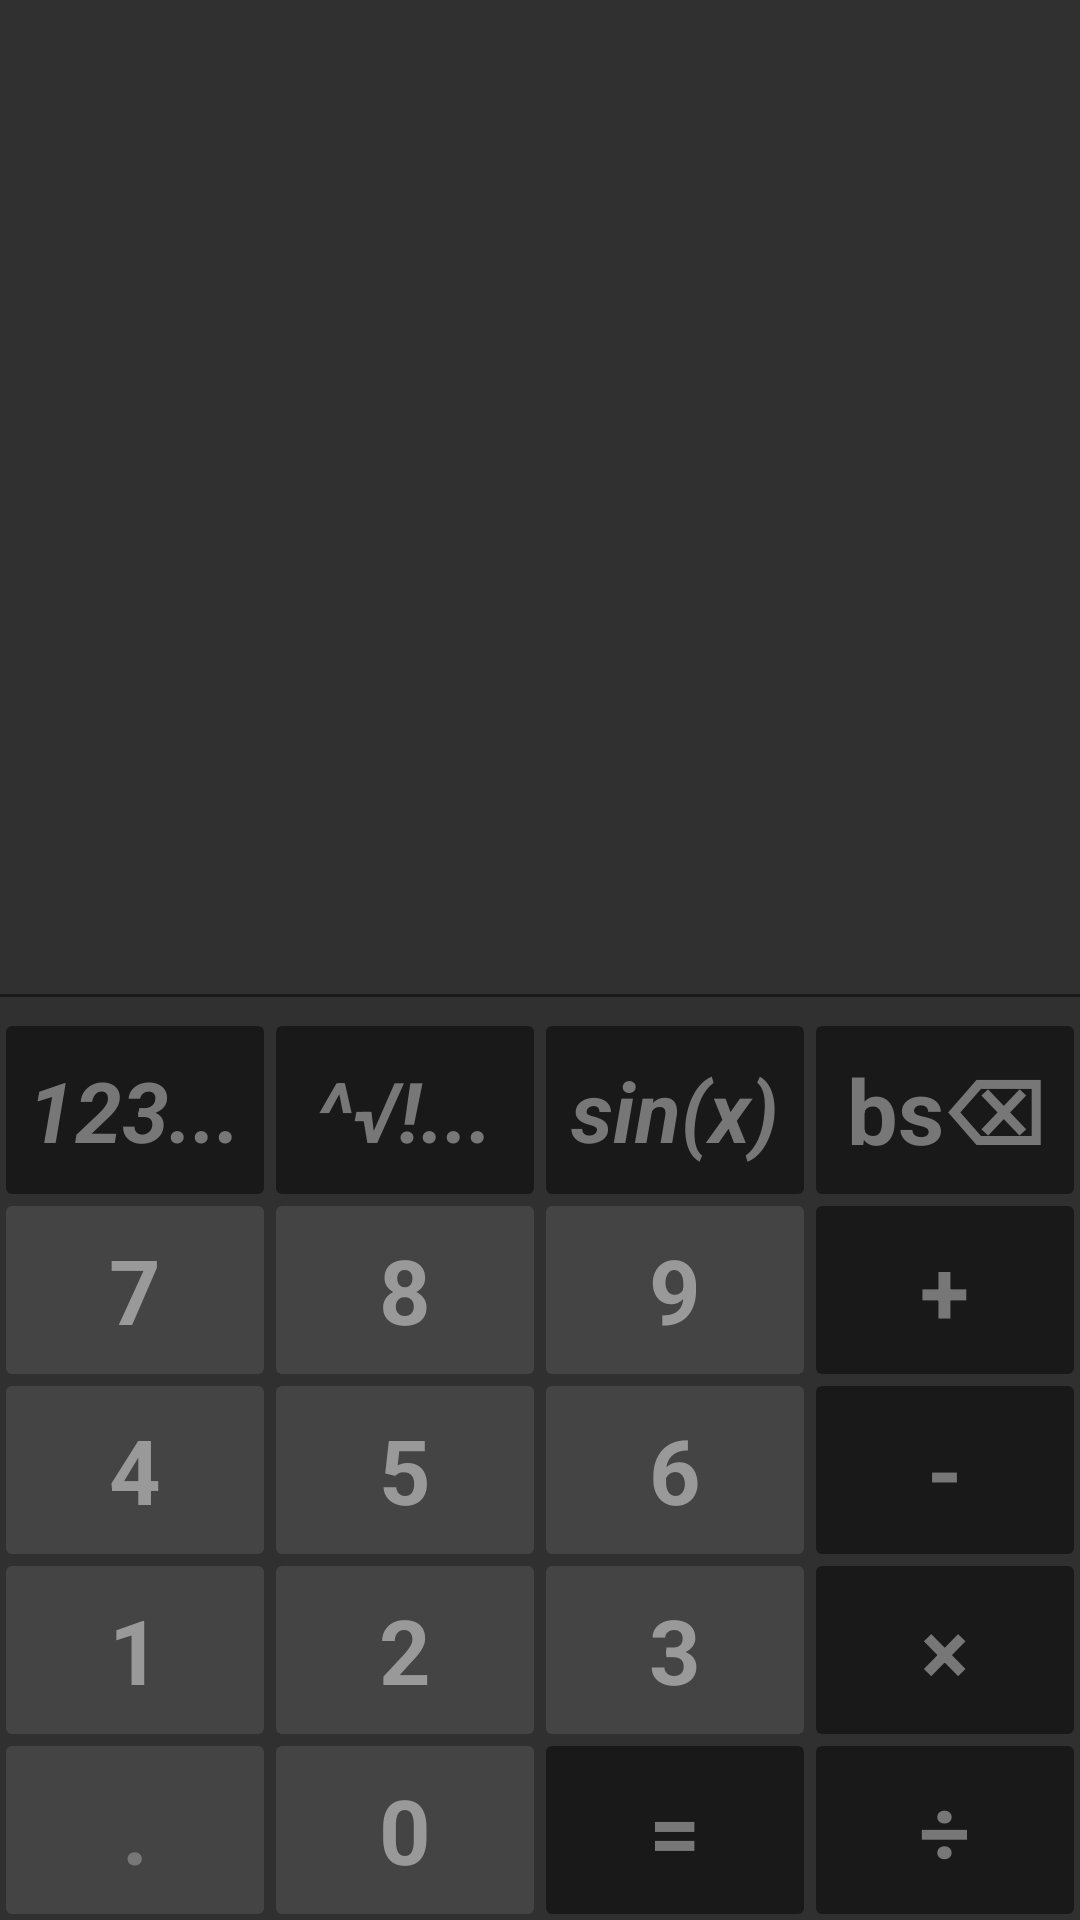

Layout XML and referenced resources for this Android screen:
<!-- AndroidManifest.xml: application theme AppTheme -->
<!-- res/layout/activity_input_function.xml -->
<?xml version="1.0" encoding="utf-8"?>
<FrameLayout xmlns:android="http://schemas.android.com/apk/res/android"
    xmlns:app="http://schemas.android.com/apk/res-auto"
    xmlns:tools="http://schemas.android.com/tools"
    android:layout_width="match_parent"
    android:layout_height="match_parent"
    tools:context=".InputFunctionActivity">

    <include layout="@layout/input_function_screen"/>
</FrameLayout>
<!-- res/layout/input_function_screen.xml (included above) -->
<?xml version="1.0" encoding="utf-8"?>
<FrameLayout xmlns:android="http://schemas.android.com/apk/res/android"
    android:layout_width="match_parent" android:layout_height="match_parent">

    <LinearLayout
        android:layout_width="match_parent"
        android:layout_height="match_parent"
        android:orientation="vertical">

        <HorizontalScrollView
            android:id="@+id/hsFunctionScroller"
            android:layout_width="match_parent"
            android:layout_height="0dp"
            android:layout_weight="1"
            android:scrollbars="none">

            <LinearLayout
                android:layout_width="wrap_content"
                android:layout_height="match_parent">

                <TextView
                    android:id="@+id/tvInputDisplay"
                    style="@style/IntegratorButtonTextStyle"
                    />
            </LinearLayout>

        </HorizontalScrollView>


        <LinearLayout
            android:layout_width="match_parent"
            android:layout_height="wrap_content"
            android:orientation="vertical"
            android:gravity="bottom">

            <FrameLayout
                android:layout_width="match_parent"
                android:layout_height="16dp">
                <View
                    android:layout_width="match_parent"
                    android:layout_height="1dp"
                    android:background="@color/darkGrey"
                    android:layout_gravity="center"/>
            </FrameLayout>

            <FrameLayout
                android:layout_width="match_parent"
                android:layout_height="wrap_content">
                <include layout="@layout/keyboard_additional_functionality"/>
            </FrameLayout>

            <FrameLayout
                android:id="@+id/flKeyboard"
                android:layout_width="match_parent"
                android:layout_height="wrap_content">

                <include layout="@layout/keyboard_standard_number_vertical_calculator" />
            </FrameLayout>
        </LinearLayout>
    </LinearLayout>

</FrameLayout>
<!-- res/layout/keyboard_additional_functionality.xml (included above) -->
<?xml version="1.0" encoding="utf-8"?>
<LinearLayout xmlns:android="http://schemas.android.com/apk/res/android"
    android:layout_width="match_parent"
    android:layout_height="match_parent"
    android:layout_gravity="center"
    android:foregroundGravity="center"
    android:orientation="vertical">

    <LinearLayout
        style="@style/KeyboardLineStyle">

        <FrameLayout
            android:id="@+id/btnNumbers"
            style="@style/IntegratorFrameButtonStyle2">

            <TextView
                style="@style/IntegratorButtonTextStyle3"
                android:text="123..." />
        </FrameLayout>

        <FrameLayout
            android:id="@+id/btnSpecial"
            style="@style/IntegratorFrameButtonStyle2">

            <TextView
                style="@style/IntegratorButtonTextStyle3"
                android:text="^√!..." />
        </FrameLayout>

        <FrameLayout
            android:id="@+id/btnTrigonometry"
            style="@style/IntegratorFrameButtonStyle2">

            <TextView
                style="@style/IntegratorButtonTextStyle3"
                android:text="sin(x)" />
        </FrameLayout>

        <FrameLayout
            android:id="@+id/btnBackspace"
            style="@style/IntegratorFrameButtonStyle2">

            <TextView
                style="@style/IntegratorButtonTextStyle2"
                android:textSize="30sp"
                android:text="bs⌫" />
        </FrameLayout>
    </LinearLayout>

</LinearLayout>
<!-- res/layout/keyboard_standard_number_vertical_calculator.xml (included above) -->
<?xml version="1.0" encoding="utf-8"?>
<LinearLayout xmlns:android="http://schemas.android.com/apk/res/android"
    android:layout_width="match_parent"
    android:layout_height="wrap_content"
    android:layout_gravity="center_horizontal|bottom"
    android:foregroundGravity="bottom"
    android:orientation="vertical">

    <LinearLayout
        style="@style/KeyboardLineStyle">

        <FrameLayout
            android:id="@+id/btnNumber7"
            style="@style/IntegratorFrameButtonStyle">

            <TextView
                style="@style/IntegratorButtonTextStyle"
                android:text="7" />
        </FrameLayout>

        <FrameLayout
            android:id="@+id/btnNumber8"
            style="@style/IntegratorFrameButtonStyle">

            <TextView
                style="@style/IntegratorButtonTextStyle"
                android:text="8" />
        </FrameLayout>

        <FrameLayout
            android:id="@+id/btnNumber9"
            style="@style/IntegratorFrameButtonStyle">

            <TextView
                style="@style/IntegratorButtonTextStyle"
                android:text="9" />
        </FrameLayout>

        <FrameLayout
            android:id="@+id/btnPlus"
            style="@style/IntegratorFrameButtonStyle2">

            <TextView
                style="@style/IntegratorButtonTextStyle2"
                android:text="+" />
        </FrameLayout>
    </LinearLayout>

    <LinearLayout
        style="@style/KeyboardLineStyle">

        <FrameLayout
            android:id="@+id/btnNumber4"

            style="@style/IntegratorFrameButtonStyle">

            <TextView
                style="@style/IntegratorButtonTextStyle"
                android:text="4" />
        </FrameLayout>

        <FrameLayout
            android:id="@+id/btnNumber5"

            style="@style/IntegratorFrameButtonStyle">

            <TextView
                style="@style/IntegratorButtonTextStyle"
                android:text="5" />
        </FrameLayout>

        <FrameLayout
            android:id="@+id/btnNumber6"
            style="@style/IntegratorFrameButtonStyle">

            <TextView
                style="@style/IntegratorButtonTextStyle"
                android:text="6" />
        </FrameLayout>

        <FrameLayout
            android:id="@+id/btnMinus"
            style="@style/IntegratorFrameButtonStyle2">

            <TextView
                style="@style/IntegratorButtonTextStyle2"
                android:text="-" />
        </FrameLayout>
    </LinearLayout>

    <LinearLayout
        style="@style/KeyboardLineStyle">

        <FrameLayout
            android:id="@+id/btnNumber1"
            style="@style/IntegratorFrameButtonStyle">

            <TextView
                style="@style/IntegratorButtonTextStyle"
                android:text="1" />
        </FrameLayout>

        <FrameLayout
            android:id="@+id/btnNumber2"
            style="@style/IntegratorFrameButtonStyle">

            <TextView
                style="@style/IntegratorButtonTextStyle"
                android:text="2" />
        </FrameLayout>

        <FrameLayout
            android:id="@+id/btnNumber3"
            style="@style/IntegratorFrameButtonStyle">

            <TextView
                style="@style/IntegratorButtonTextStyle"
                android:text="3" />
        </FrameLayout>

        <FrameLayout
            android:id="@+id/btnMultiply"
            style="@style/IntegratorFrameButtonStyle2">

            <TextView
                style="@style/IntegratorButtonTextStyle2"
                android:text="×" />
        </FrameLayout>
    </LinearLayout>

    <LinearLayout
        style="@style/KeyboardLineStyle">

        <FrameLayout
            android:id="@+id/btnDot"
            style="@style/IntegratorFrameButtonStyle">

            <TextView
                style="@style/IntegratorButtonTextStyle2"
                android:text="." />
        </FrameLayout>

        <FrameLayout
            android:id="@+id/btnNumber0"
            style="@style/IntegratorFrameButtonStyle">

            <TextView
                style="@style/IntegratorButtonTextStyle"
                android:text="0" />
        </FrameLayout>

        <FrameLayout
            android:id="@+id/btnEquals"
            style="@style/IntegratorFrameButtonStyle2">

            <TextView
                style="@style/IntegratorButtonTextStyle2"
                android:text="=" />
        </FrameLayout>

        <FrameLayout
            android:id="@+id/btnDivide"
            style="@style/IntegratorFrameButtonStyle2">

            <TextView
                style="@style/IntegratorButtonTextStyle2"
                android:text="÷" />
        </FrameLayout>
    </LinearLayout>

</LinearLayout>
<!-- resources referenced by this layout -->
<resources>
  <color name="darkGrey">#191919</color>
  <style name="IntegratorButtonTextStyle" parent="Theme.AppCompat.DayNight.NoActionBar">
          <item name="android:textSize">30sp</item>
          <item name="android:textColor">@color/grey2</item>
          <item name="android:layout_gravity">center</item>
          <item name="android:layout_width">wrap_content</item>
          <item name="android:layout_height">wrap_content</item>
          <item name="android:textStyle">bold</item>
      </style>
  <style name="IntegratorButtonTextStyle2" parent="IntegratorButtonTextStyle">
          <item name="android:textColor">@color/lightGrey</item>
      </style>
  <style name="IntegratorButtonTextStyle3" parent="IntegratorButtonTextStyle">
          <item name="android:textColor">@color/lightGrey</item>
          <item name="android:textSize">28sp</item>
          <item name="android:textStyle">italic|bold</item>
      </style>
  <style name="IntegratorFrameButtonStyle" parent="Theme.AppCompat.DayNight.NoActionBar">
          <item name="android:layout_weight">1</item>
          <item name="android:layout_width">0dp</item>
          <item name="android:layout_height">match_parent</item>
          <item name="android:background">@drawable/button_standard_press</item>
          <item name="android:layout_margin">2dp</item>
      </style>
  <style name="IntegratorFrameButtonStyle2" parent="IntegratorFrameButtonStyle">
          <item name="android:background">@drawable/button_standard_darkgrey_press</item>
      </style>
  <style name="KeyboardLineStyle" parent="Theme.AppCompat.DayNight.NoActionBar">
          <item name="android:orientation">horizontal</item>
          <item name="android:layout_width">match_parent</item>
          <item name="android:layout_height">60dp</item>
      </style>
  <style name="AppTheme" parent="Theme.AppCompat.NoActionBar">
          
          <item name="colorPrimary">@color/colorPrimary</item>
          <item name="colorPrimaryDark">@color/colorPrimaryDark</item>
          <item name="colorAccent">@color/colorAccent</item>
      </style>
  <color name="grey2">#999999</color>
  <color name="lightGrey">#777777</color>
  <!-- drawable button_standard_press (drawable) -->
  <?xml version="1.0" encoding="utf-8"?>
  <selector xmlns:android="http://schemas.android.com/apk/res/android">
      <item android:state_pressed="false">
          <shape>
              <corners android:radius="2dip" />
              <gradient
                  android:angle="270"
                  android:endColor="@color/grey"
                  android:startColor="@color/grey" />
          </shape>
      </item> 
      <item android:state_pressed="true" >
          <shape>
              <corners android:radius="2dip" />
              <gradient
                  android:angle="270"
                  android:endColor="@color/lightOrange2"
                  android:startColor="@color/lightOrange2" />
          </shape>
      </item>
  </selector>
  <!-- drawable button_standard_darkgrey_press (drawable) -->
  <?xml version="1.0" encoding="utf-8"?>
  <selector xmlns:android="http://schemas.android.com/apk/res/android">
      <item android:state_pressed="false">
          <shape>
              <corners android:radius="2dip" />
              <gradient
                  android:angle="270"
                  android:endColor="@color/darkGrey"
                  android:startColor="@color/darkGrey" />
          </shape>
      </item> 
      <item android:state_pressed="true" >
          <shape>
              <corners android:radius="2dip" />
              <gradient
                  android:angle="270"
                  android:endColor="@color/lightOrange1"
                  android:startColor="@color/lightOrange1" />
          </shape>
      </item>
  </selector>
  <color name="colorPrimary">#3F51B5</color>
  <color name="colorPrimaryDark">#303F9F</color>
  <color name="colorAccent">#FF4081</color>
  <color name="grey">#444444</color>
  <color name="lightOrange2">#ffe677</color>
  <color name="lightOrange1">#fee269</color>
</resources>
